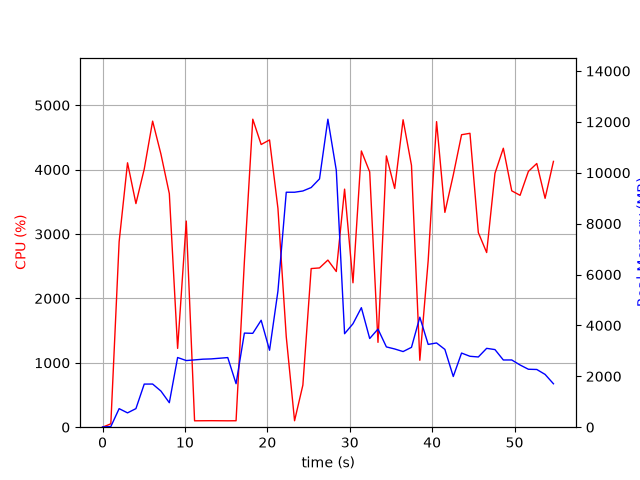

Data behind this chart, as committed beside it:
elapsed_time, nproc, cpu, mem_real, mem_virtual
4.029273986816406e-05, 1, 0.0, 9.898, 3186
1.006, 1, 52.7, 25.68, 51.29
2.014, 1, 2881, 729.2, 4904
3.033, 1, 4106, 563.2, 4920
4.051, 1, 3472, 730.1, 5504
5.06, 1, 4008, 1694, 6784
6.078, 1, 4753, 1696, 8320
7.086, 1, 4241, 1420, 8328
8.104, 1, 3627, 963.0, 9384
9.112, 1, 1224, 2739, 10752
10.16, 1, 3201, 2619, 10959
11.17, 1, 99.3, 2645, 10959
12.18, 1, 100.3, 2673, 10959
13.18, 1, 101.2, 2684, 10959
14.19, 1, 100.3, 2710, 10959
15.2, 1, 99.3, 2736, 10959
16.21, 1, 100.3, 1710, 10959
17.21, 1, 2574, 3699, 10969
18.23, 1, 4783, 3689, 10969
19.25, 1, 4390, 4203, 10969
20.27, 1, 4461, 3024, 10969
21.29, 1, 3398, 5352, 14215
22.3, 1, 1404, 9235, 19335
23.3, 1, 100.3, 9235, 19335
24.31, 1, 653.7, 9284, 19335
25.32, 1, 2463, 9420, 19501
26.33, 1, 2473, 9760, 19582
27.35, 1, 2595, 12106, 25780
28.37, 1, 2418, 10098, 26134
29.38, 1, 3697, 3674, 26134
30.39, 1, 2242, 4067, 26134
31.41, 1, 4290, 4698, 26134
32.42, 1, 3965, 3485, 26134
33.43, 1, 1317, 3856, 26134
34.45, 1, 4213, 3156, 26134
35.46, 1, 3707, 3075, 26221
36.48, 1, 4774, 2973, 26221
37.5, 1, 4066, 3139, 26221
38.51, 1, 1039, 4324, 26221
39.52, 1, 2584, 3254, 26221
40.54, 1, 4745, 3311, 26221
41.55, 1, 3336, 3057, 26229
42.57, 1, 3916, 1993, 26229
43.57, 1, 4542, 2914, 26229
44.59, 1, 4564, 2787, 26229
45.61, 1, 3022, 2760, 26229
46.62, 1, 2712, 3099, 26229
47.63, 1, 3943, 3050, 26237
48.64, 1, 4332, 2642, 26237
49.66, 1, 3671, 2643, 26237
50.67, 1, 3601, 2445, 26255
51.68, 1, 3972, 2278, 26255
52.7, 1, 4095, 2268, 26255
53.71, 1, 3554, 2075, 26267
54.73, 1, 4128, 1707, 26267
